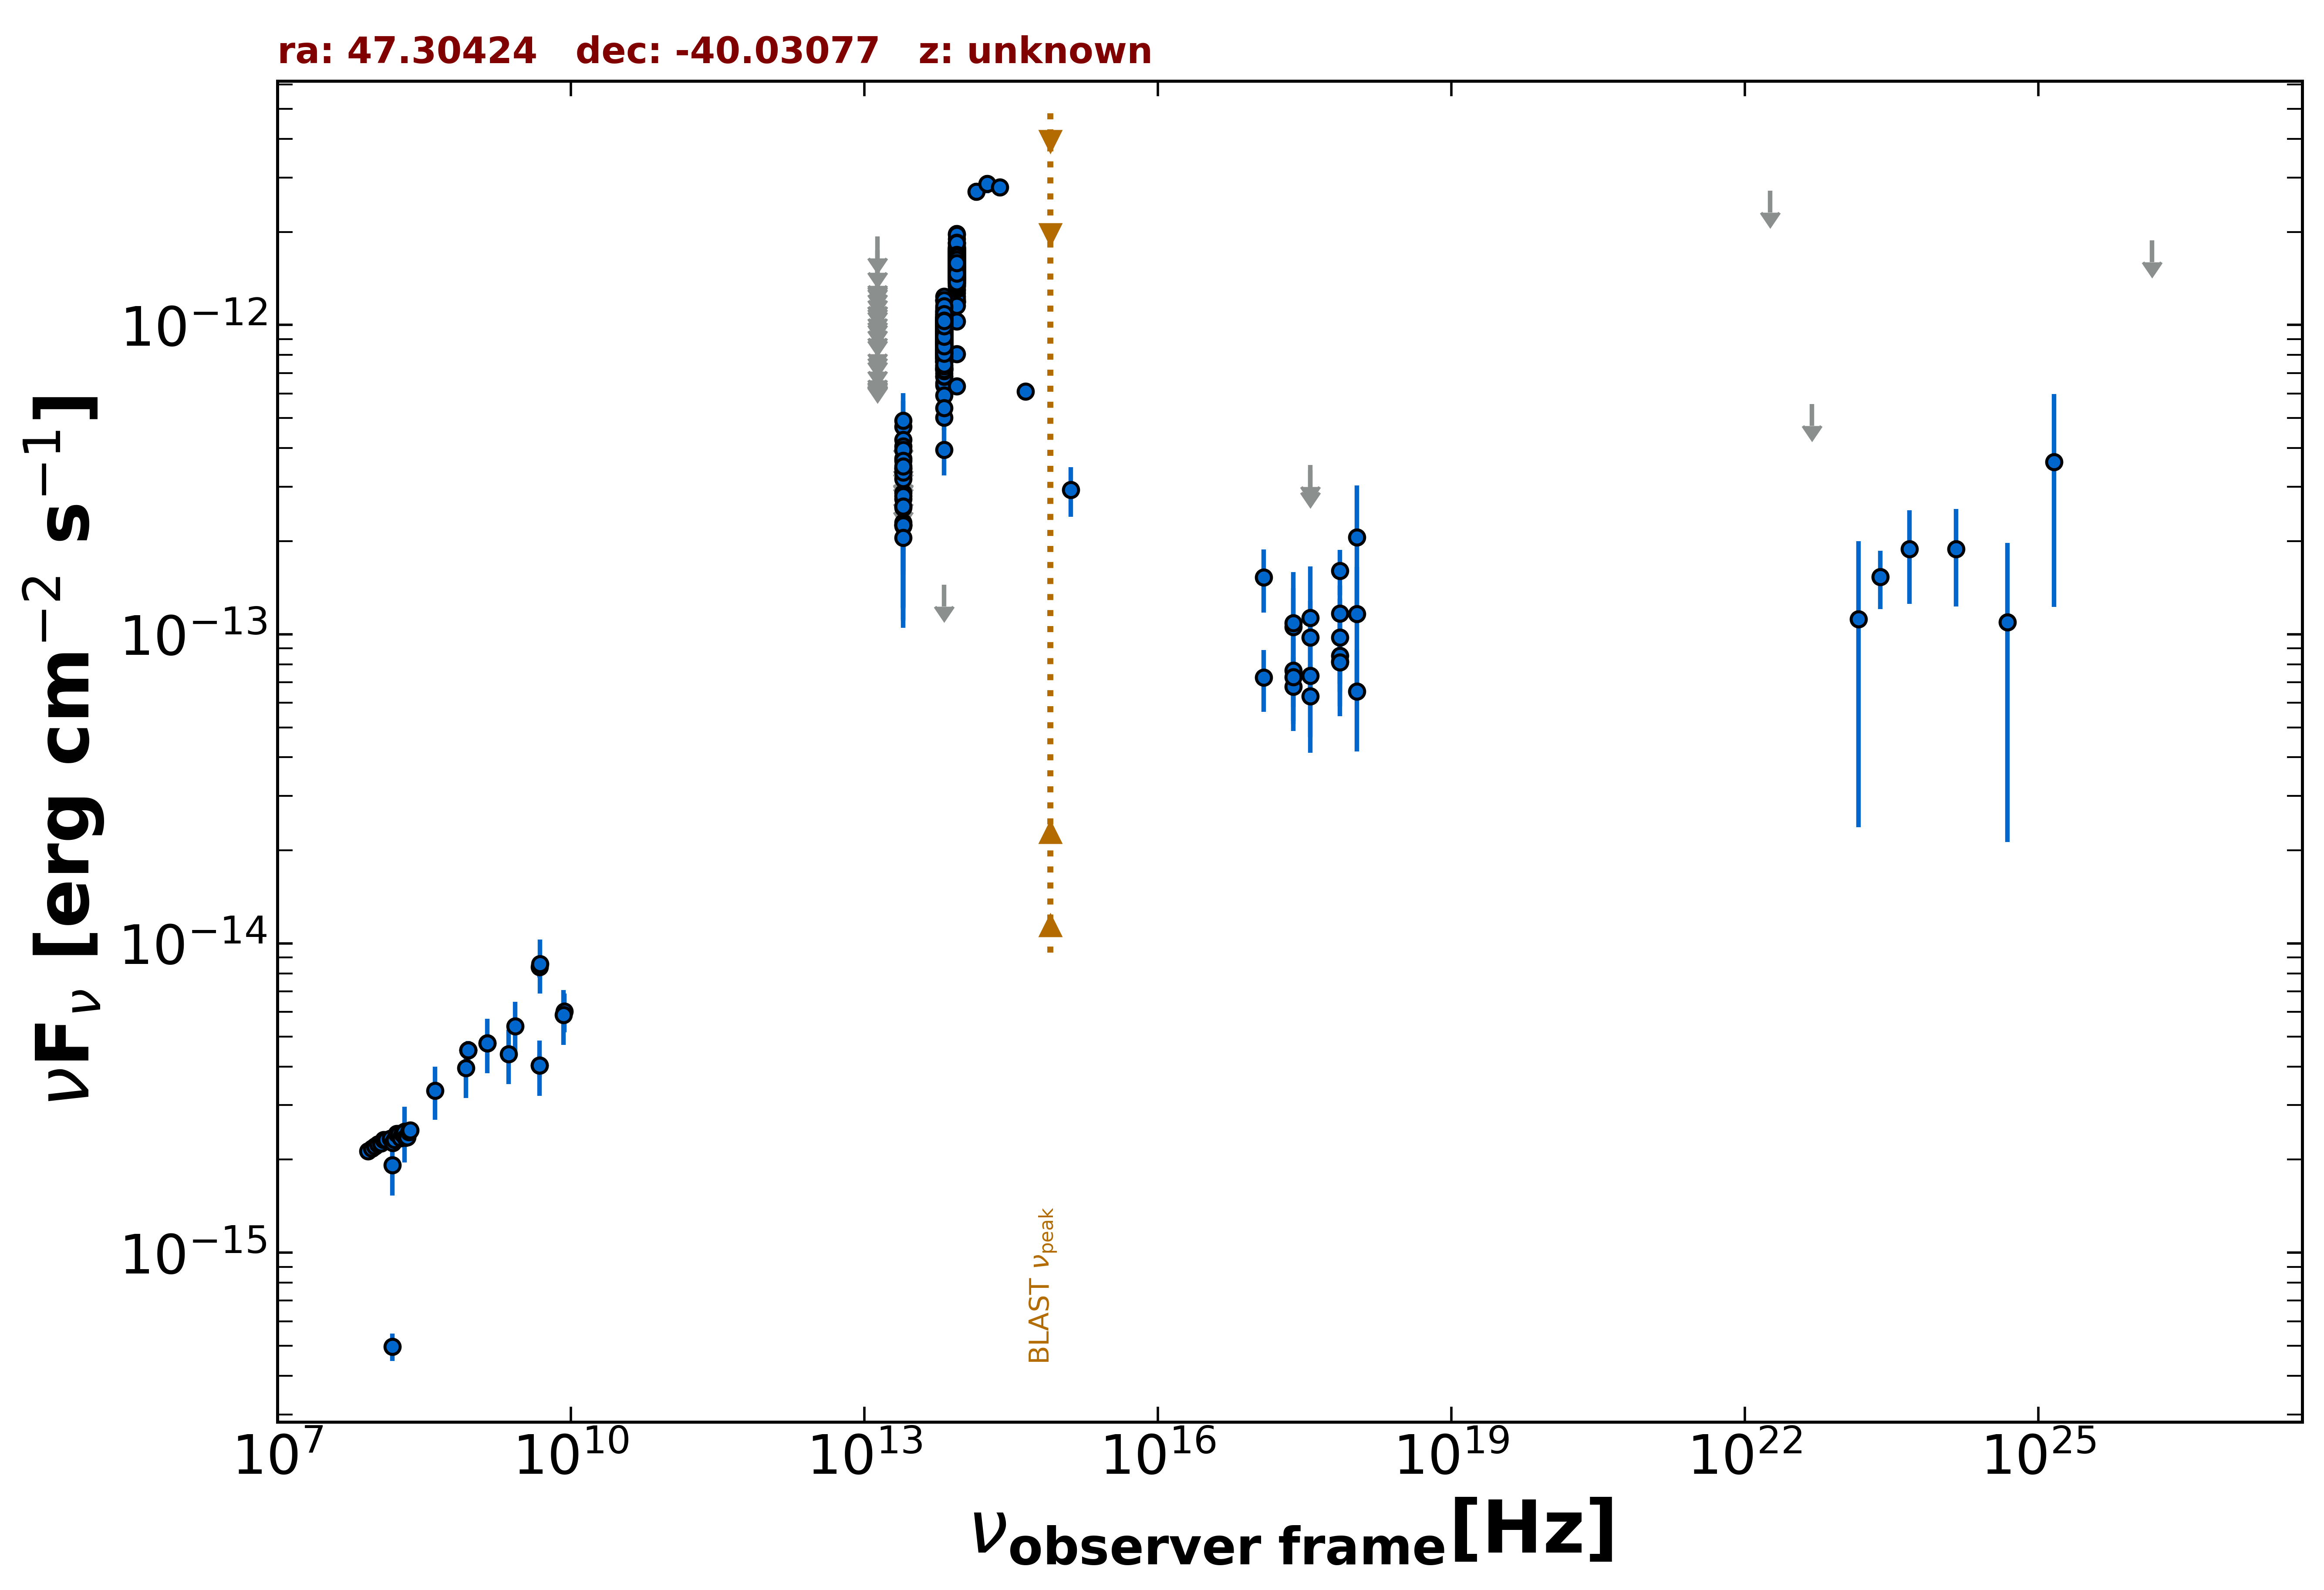

The file beside this chart, header and first rows:
freq., flux, err_flux, MJD_start, MJD_end, flag, catalog, reference
1.400e+09, 4.753e-15, 1.620e-16, 55000, 55000, , NVSS, Condon et al. 1998  AJ  115  1693
8.870e+08, 4.512e-15, 3.210e-16, 55000, 55000, , RACS, Hale et al. 2021  PASA  38  e058
8.870e+08, 4.512e-15, 3.210e-16, 55000, 55000, , RACS, Hale et al. 2021  PASA  38  e058
8.870e+08, 4.512e-15, 3.210e-16, 55000, 55000, , RACS, Hale et al. 2021  PASA  38  e058
2.418e+17, 6.780e-14, 1.652e-14, 56547, 57984, , 1OUSX, Giommi et al. in preparation
1.209e+17, 7.251e-14, 1.640e-14, 56547, 57984, , 1OUSX, Giommi et al. in preparation
3.627e+17, 6.309e-14, 1.664e-14, 56547, 57984, , 1OUSX, Giommi et al. in preparation
7.253e+17, 8.179e-14, 1.283e-14, 56547, 57984, , 1OUSX, Giommi et al. in preparation
1.088e+18, 6.527e-14, 2.353e-14, 56547, 57984, , 1OUSX, Giommi et al. in preparation
7.253e+17, 1.604e-13, 2.685e-14, 55000, 55000, , 2SXPS, Evans et al. 2020  ApJS  247  54
1.209e+17, 1.527e-13, 3.535e-14, 55000, 55000, , 2SXPS, Evans et al. 2020  ApJS  247  54
3.627e+17, 9.759e-14, 3.083e-14, 55000, 55000, , 2SXPS, Evans et al. 2020  ApJS  247  54
1.088e+18, 1.164e-13, 4.858e-14, 55000, 55000, , 2SXPS, Evans et al. 2020  ApJS  247  54
1.500e+08, 4.965e-16, 5.010e-17, 55000, 55000, , TGSS150, Intema et al. 2017  A&A  598  A781
4.800e+09, 4.032e-15, 3.360e-16, 55000, 55000, , ATPMN, McConnell et al. 2012  MNRAS  422  1527
8.600e+09, 6.020e-15, 8.600e-16, 55000, 55000, , ATPMN, McConnell et al. 2012  MNRAS  422  1527
4.800e+09, 8.400e-15, 6.240e-16, 55000, 55000, , PMN, Griffith et al. 1993-1996  VizieR  VIII/…
1.389e+14, 2.702e-12, 1.790e-13, 55000, 55000, , 2MASS, Skrutskie et al. 2006  AJ  131  1163
1.804e+14, 2.861e-12, 1.925e-13, 55000, 55000, , 2MASS, Skrutskie et al. 2006  AJ  131  1163
2.427e+14, 2.788e-12, 1.795e-13, 55000, 55000, , 2MASS, Skrutskie et al. 2006  AJ  131  1163
8.817e+13, 1.295e-12, 4.000e-15, 55000, 55000, , UNWISE, Schlafly et al. 2019  ApJS  240  30
6.517e+13, 7.728e-13, 4.200e-15, 55000, 55000, , UNWISE, Schlafly et al. 2019  ApJS  240  30
8.817e+13, 1.622e-12, 3.450e-14, 55000, 55000, , WISE, Wright et al. 2010  AJ  140  1868
6.517e+13, 9.951e-13, 2.090e-14, 55000, 55000, , WISE, Wright et al. 2010  AJ  140  1868
2.498e+13, 2.741e-13, 2.580e-14, 55000, 55000, , WISE, Wright et al. 2010  AJ  140  1868
1.363e+13, 3.062e-13, 9.365e-14, 55000, 55000, , WISE, Wright et al. 2010  AJ  140  1868
8.817e+13, 1.765e-12, 5.550e-14, 57223, 57223, , NEOWISE, Mainzer et al. 2014  ApJ  792  30
6.517e+13, 9.538e-13, 4.485e-14, 57223, 57223, , NEOWISE, Mainzer et al. 2014  ApJ  792  30
8.817e+13, 1.625e-12, 4.500e-14, 57224, 57224, , NEOWISE, Mainzer et al. 2014  ApJ  792  30
6.517e+13, 9.805e-13, 4.530e-14, 57224, 57224, , NEOWISE, Mainzer et al. 2014  ApJ  792  30
8.817e+13, 1.575e-12, 6.100e-14, 57223, 57223, , NEOWISE, Mainzer et al. 2014  ApJ  792  30
6.517e+13, 8.683e-13, 6.885e-14, 57223, 57223, , NEOWISE, Mainzer et al. 2014  ApJ  792  30
8.817e+13, 1.616e-12, 4.450e-14, 57224, 57224, , NEOWISE, Mainzer et al. 2014  ApJ  792  30
6.517e+13, 1.014e-12, 5.030e-14, 57224, 57224, , NEOWISE, Mainzer et al. 2014  ApJ  792  30
8.817e+13, 1.618e-12, 4.600e-14, 57223, 57223, , NEOWISE, Mainzer et al. 2014  ApJ  792  30
6.517e+13, 1.058e-12, 5.950e-14, 57223, 57223, , NEOWISE, Mainzer et al. 2014  ApJ  792  30
8.817e+13, 1.717e-12, 4.600e-14, 57224, 57224, , NEOWISE, Mainzer et al. 2014  ApJ  792  30
6.517e+13, 1.028e-12, 4.730e-14, 57224, 57224, , NEOWISE, Mainzer et al. 2014  ApJ  792  30
8.817e+13, 1.660e-12, 6.000e-14, 57223, 57223, , NEOWISE, Mainzer et al. 2014  ApJ  792  30
6.517e+13, 9.261e-13, 4.435e-14, 57223, 57223, , NEOWISE, Mainzer et al. 2014  ApJ  792  30
8.817e+13, 1.972e-12, 6.700e-14, 57222, 57222, , NEOWISE, Mainzer et al. 2014  ApJ  792  30
6.517e+13, 9.751e-13, 4.490e-14, 57222, 57222, , NEOWISE, Mainzer et al. 2014  ApJ  792  30
8.817e+13, 1.616e-12, 4.350e-14, 57223, 57223, , NEOWISE, Mainzer et al. 2014  ApJ  792  30
6.517e+13, 9.671e-13, 4.290e-14, 57223, 57223, , NEOWISE, Mainzer et al. 2014  ApJ  792  30
8.817e+13, 1.664e-12, 7.050e-14, 57222, 57222, , NEOWISE, Mainzer et al. 2014  ApJ  792  30
6.517e+13, 9.617e-13, 4.150e-14, 57222, 57222, , NEOWISE, Mainzer et al. 2014  ApJ  792  30
8.817e+13, 1.713e-12, 5.200e-14, 57223, 57223, , NEOWISE, Mainzer et al. 2014  ApJ  792  30
6.517e+13, 9.697e-13, 5.555e-14, 57223, 57223, , NEOWISE, Mainzer et al. 2014  ApJ  792  30
8.817e+13, 1.627e-12, 4.500e-14, 57224, 57224, , NEOWISE, Mainzer et al. 2014  ApJ  792  30
6.517e+13, 9.978e-13, 5.450e-14, 57224, 57224, , NEOWISE, Mainzer et al. 2014  ApJ  792  30
8.817e+13, 1.615e-12, 4.450e-14, 57223, 57223, , NEOWISE, Mainzer et al. 2014  ApJ  792  30
6.517e+13, 1.032e-12, 4.755e-14, 57223, 57223, , NEOWISE, Mainzer et al. 2014  ApJ  792  30
8.817e+13, 1.678e-12, 4.200e-14, 57223, 57223, , NEOWISE, Mainzer et al. 2014  ApJ  792  30
6.517e+13, 1.005e-12, 4.745e-14, 57223, 57223, , NEOWISE, Mainzer et al. 2014  ApJ  792  30
8.817e+13, 1.680e-12, 4.450e-14, 57223, 57223, , NEOWISE, Mainzer et al. 2014  ApJ  792  30
6.517e+13, 1.056e-12, 4.750e-14, 57223, 57223, , NEOWISE, Mainzer et al. 2014  ApJ  792  30
8.817e+13, 1.683e-12, 4.350e-14, 57223, 57223, , NEOWISE, Mainzer et al. 2014  ApJ  792  30
6.517e+13, 9.167e-13, 5.150e-14, 57223, 57223, , NEOWISE, Mainzer et al. 2014  ApJ  792  30
8.817e+13, 1.629e-12, 4.350e-14, 57223, 57223, , NEOWISE, Mainzer et al. 2014  ApJ  792  30
6.517e+13, 1.012e-12, 5.210e-14, 57223, 57223, , NEOWISE, Mainzer et al. 2014  ApJ  792  30
... 915 more rows
